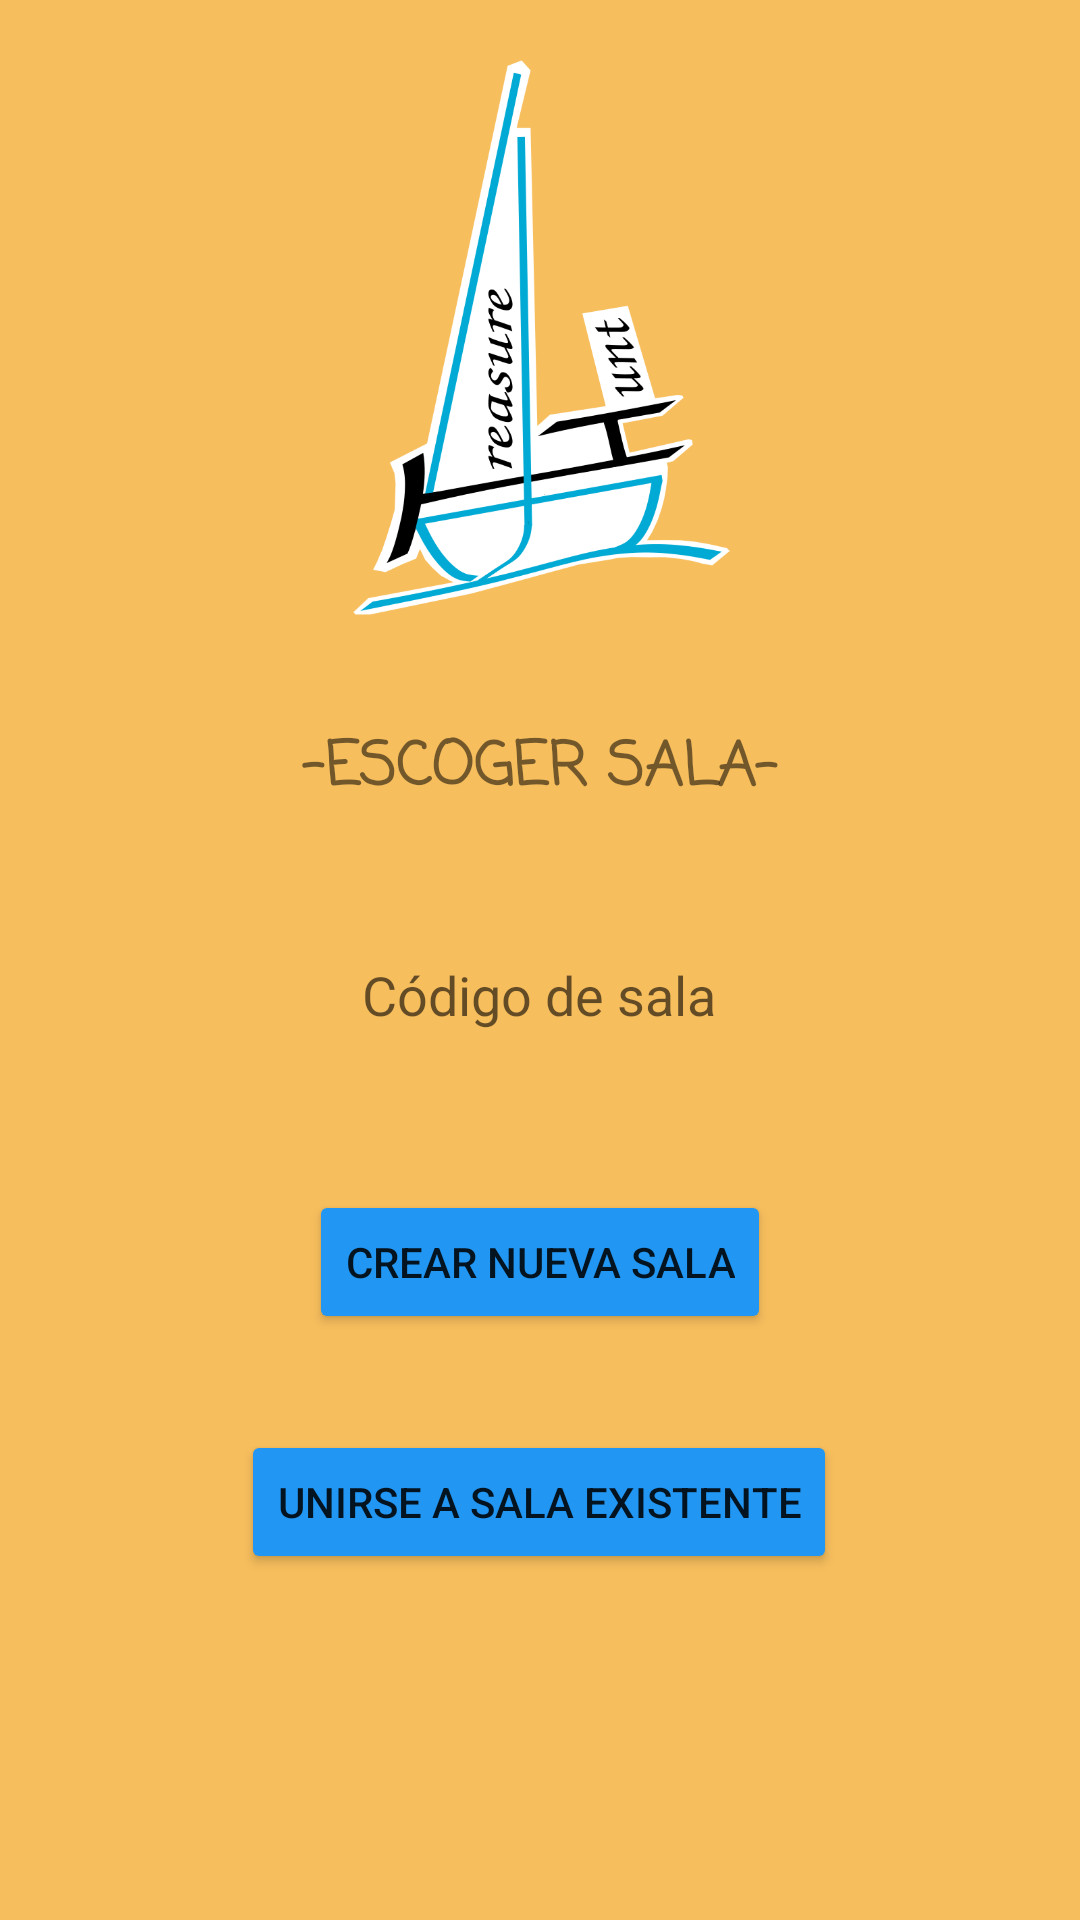

Here is an Android app screen rendered from its layout file. Give the layout XML and the strings, colors and styles it references.
<!-- AndroidManifest.xml: application theme Theme.Treasure_Hunt -->
<!-- res/layout/activity_rooms.xml -->
<?xml version="1.0" encoding="utf-8"?>
<androidx.constraintlayout.widget.ConstraintLayout xmlns:android="http://schemas.android.com/apk/res/android"
    xmlns:app="http://schemas.android.com/apk/res-auto"
    xmlns:tools="http://schemas.android.com/tools"
    android:id="@+id/linearLayout3"
    android:layout_width="match_parent"
    android:layout_height="match_parent"
    android:background="@color/background"
    android:padding="20dp"
    tools:context=".Rooms">

    <ImageView
        android:id="@+id/imageView3"
        android:layout_width="325dp"
        android:layout_height="185dp"
        app:layout_constraintEnd_toEndOf="parent"
        app:layout_constraintHorizontal_bias="0.495"
        app:layout_constraintStart_toStartOf="parent"
        app:layout_constraintTop_toTopOf="parent"
        app:srcCompat="@drawable/logo2" />

    <TextView
        android:id="@+id/textView"
        android:layout_width="wrap_content"
        android:layout_height="wrap_content"
        android:layout_marginTop="36dp"
        android:fontFamily="casual"
        android:text="-ESCOGER SALA-"
        android:textSize="20dp"
        android:textStyle="bold"
        app:layout_constraintEnd_toEndOf="parent"
        app:layout_constraintStart_toStartOf="parent"
        app:layout_constraintTop_toBottomOf="@+id/imageView3" />


    <EditText
        android:id="@+id/editTextTextPersonName"
        android:layout_width="wrap_content"
        android:layout_height="wrap_content"
        android:layout_marginTop="36dp"
        android:background="@drawable/style"
        android:ems="10"
        android:gravity="center"
        android:hint="Código de sala"
        android:inputType="textPersonName"
        android:minHeight="48dp"
        app:layout_constraintEnd_toEndOf="parent"
        app:layout_constraintHorizontal_bias="0.497"
        app:layout_constraintStart_toStartOf="parent"
        app:layout_constraintTop_toBottomOf="@+id/textView" />

    <Button
        android:id="@+id/button3"
        android:layout_width="wrap_content"
        android:layout_height="wrap_content"
        android:layout_marginTop="41dp"
        android:backgroundTint="#2196F3"
        android:text="CREAR NUEVA SALA"
        app:layout_constraintEnd_toEndOf="parent"
        app:layout_constraintStart_toStartOf="parent"
        app:layout_constraintTop_toBottomOf="@+id/editTextTextPersonName" />


    <Button
        android:id="@+id/button4"
        android:layout_width="wrap_content"
        android:layout_height="wrap_content"
        android:layout_marginTop="32dp"
        android:backgroundTint="#2196F3"
        android:text="UNIRSE A SALA EXISTENTE"
        app:layout_constraintEnd_toEndOf="parent"
        app:layout_constraintHorizontal_bias="0.498"
        app:layout_constraintStart_toStartOf="parent"
        app:layout_constraintTop_toBottomOf="@+id/button3" />
</androidx.constraintlayout.widget.ConstraintLayout>
<!-- resources referenced by this layout -->
<resources>
  <color name="background">#F7BE5D</color>
  <!-- drawable logo2: png bitmap (drawable, 58932 bytes) -->
  <style name="Theme.Treasure_Hunt" parent="Theme.MaterialComponents.DayNight.NoActionBar">
          
          <item name="colorPrimary">@color/purple_500</item>
          <item name="colorPrimaryVariant">@color/purple_700</item>
          <item name="colorOnPrimary">@color/white</item>
          
          <item name="colorSecondary">@color/teal_200</item>
          <item name="colorSecondaryVariant">@color/teal_700</item>
          <item name="colorOnSecondary">@color/black</item>
          
          <item name="android:statusBarColor" tools:targetApi="l">@color/bluebutton</item>
          
      </style>
  <color name="purple_500">#FF6200EE</color>
  <color name="purple_700">#FF3700B3</color>
  <color name="white">#FFFFFFFF</color>
  <color name="teal_200">#FF03DAC5</color>
  <color name="teal_700">#FF018786</color>
  <color name="black">#FF000000</color>
  <color name="bluebutton">#2196F3</color>
</resources>
